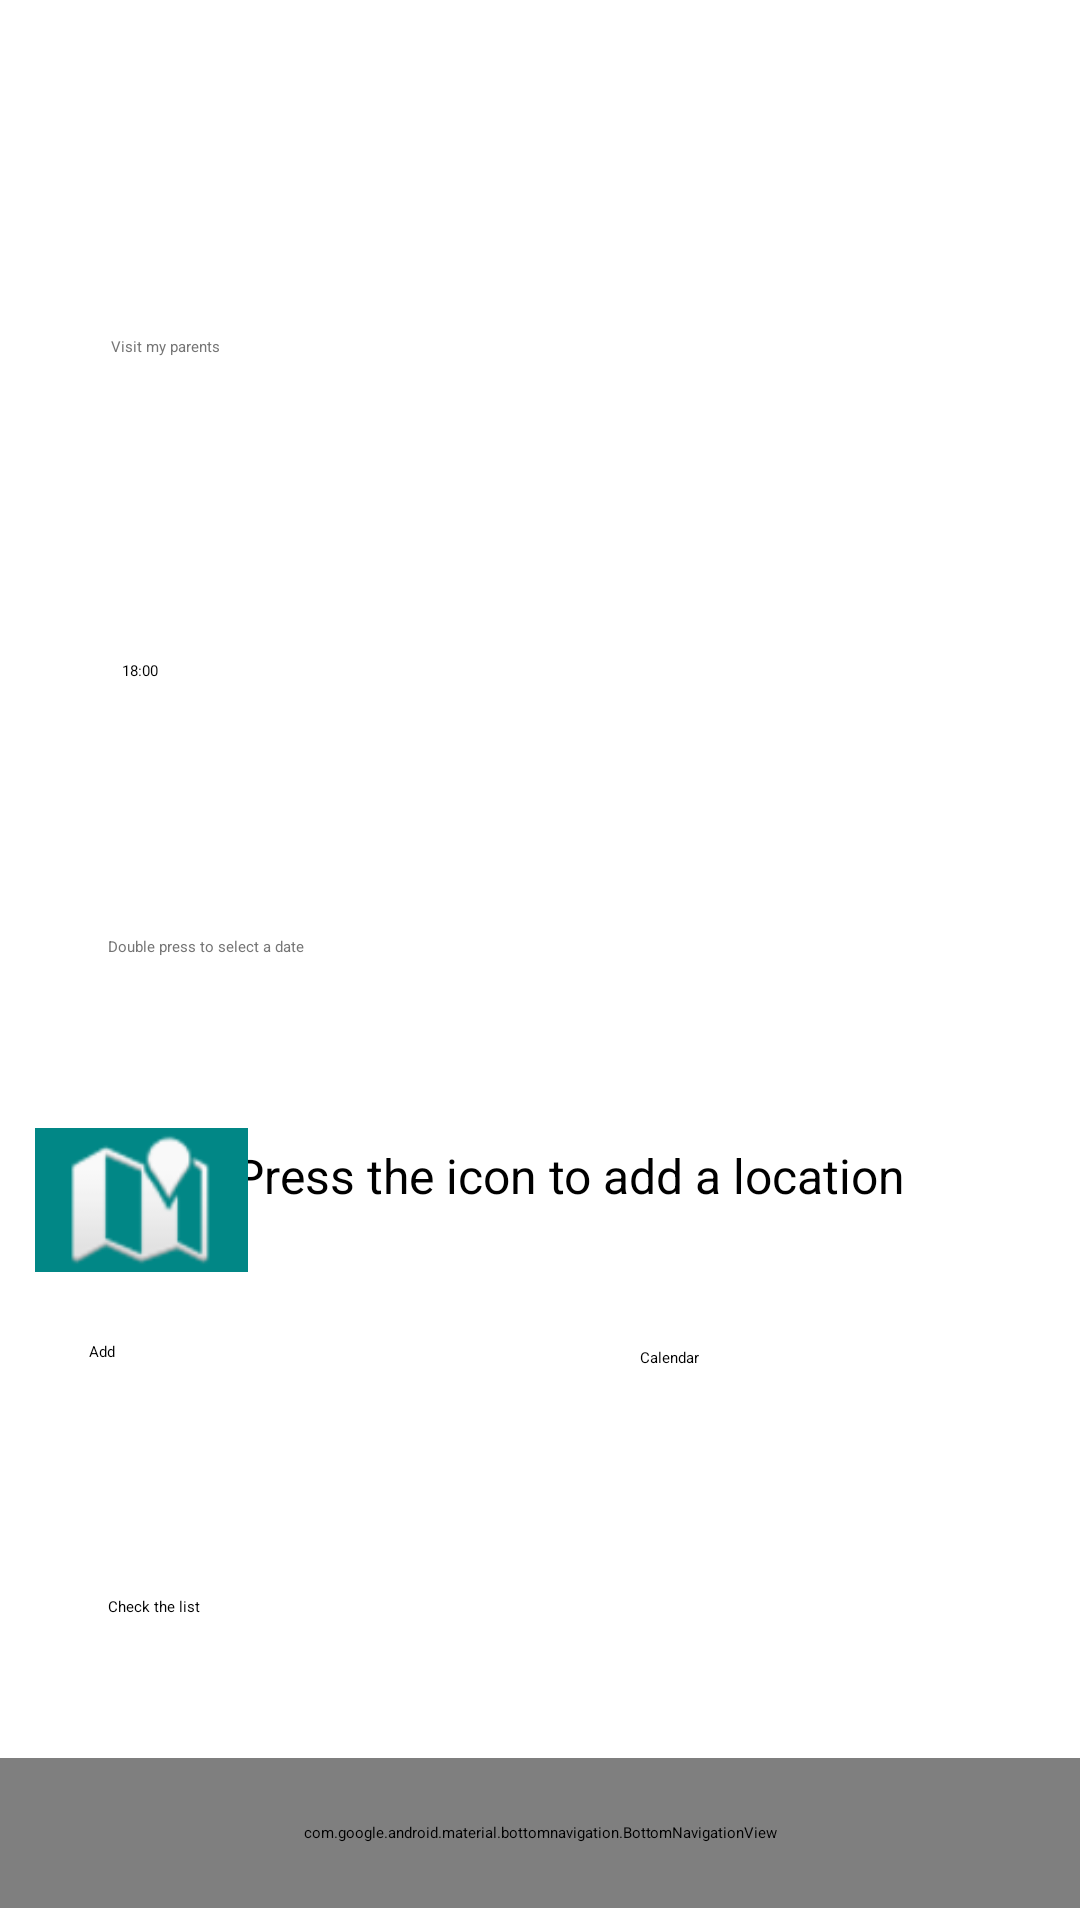

Produce the Android XML layout that renders to this screen, including the resource entries it uses.
<!-- AndroidManifest.xml: application theme Theme.TestApp -->
<!-- res/layout/fragment_first.xml -->
<?xml version="1.0" encoding="utf-8"?>
<androidx.constraintlayout.widget.ConstraintLayout xmlns:android="http://schemas.android.com/apk/res/android"
    xmlns:app="http://schemas.android.com/apk/res-auto"
    xmlns:tools="http://schemas.android.com/tools"
    android:layout_width="match_parent"
    android:layout_height="match_parent"
    tools:context=".FirstFragment">
    
    <com.google.android.material.bottomnavigation.BottomNavigationView
        android:id="@+id/navigationBar"
        android:layout_width="match_parent"
        android:layout_height="50dp"
        android:layout_marginBottom="4dp"
        android:background="#D1C5D3"
        app:itemIconTint="@color/purple_700"
        app:itemTextColor="#0C164A"
        app:layout_constraintBottom_toBottomOf="parent"
        app:layout_constraintHorizontal_bias="0.0"
        app:layout_constraintLeft_toLeftOf="parent"
        app:layout_constraintRight_toRightOf="parent"
        app:menu="@menu/menu_main" />
    

    <Button
        android:id="@+id/toCalendar"
        android:layout_width="122dp"
        android:layout_height="55dp"
        android:layout_marginEnd="5dp"
        android:layout_marginBottom="136dp"
        android:text="@string/calendar"
        android:textAllCaps="false"
        app:layout_constraintBottom_toBottomOf="parent"
        app:layout_constraintEnd_toEndOf="parent"
        app:layout_constraintHorizontal_bias="0.915"
        app:layout_constraintStart_toStartOf="parent" />

    <EditText
        android:id="@+id/writeTask"
        android:layout_width="wrap_content"
        android:layout_height="wrap_content"
        android:layout_marginStart="37dp"
        android:layout_marginTop="112dp"
        android:layout_marginEnd="223dp"
        android:ems="10"
        android:hint="@string/visit_my_parents"
        android:inputType="textPersonName"
        android:minHeight="48dp"
        android:textColorHint="#757575"
        app:layout_constraintEnd_toEndOf="parent"
        app:layout_constraintHorizontal_bias="0.0"
        app:layout_constraintStart_toStartOf="parent"
        app:layout_constraintTop_toTopOf="parent"
        android:autofillHints="" />

    <EditText
        android:id="@+id/writeDate"
        android:layout_width="255dp"
        android:layout_height="43dp"
        android:layout_marginStart="36dp"
        android:layout_marginTop="44dp"
        android:autofillHints=""
        android:clickable="false"
        android:cursorVisible="false"
        android:ems="10"
        android:focusable="false"
        android:focusableInTouchMode="false"
        android:hint="Double press to select a date"
        android:inputType="date"
        android:minHeight="48dp"
        android:textColorHint="#757575"
        app:layout_constraintStart_toStartOf="parent"
        app:layout_constraintTop_toBottomOf="@+id/writeTime" />

    <Button
        android:id="@+id/toList"
        android:layout_width="199dp"
        android:layout_height="61dp"
        android:layout_marginStart="36dp"
        android:layout_marginTop="24dp"
        android:text="@string/check_the_list"
        android:textAllCaps="false"
        app:layout_constraintStart_toStartOf="parent"
        app:layout_constraintTop_toBottomOf="@+id/addTask" />

    <EditText
        android:id="@+id/writeTime"
        android:layout_width="wrap_content"
        android:layout_height="wrap_content"
        android:layout_marginStart="40dp"
        android:layout_marginTop="60dp"
        android:layout_marginEnd="239dp"
        android:ems="10"
        android:hint="18:00"
        android:inputType="time"
        android:minHeight="48dp"
        app:layout_constraintEnd_toEndOf="parent"
        app:layout_constraintHorizontal_bias="0.038"
        app:layout_constraintStart_toStartOf="parent"
        app:layout_constraintTop_toBottomOf="@+id/writeTask" />

    <TextView
        android:id="@+id/textLocation"
        android:layout_width="234dp"
        android:layout_height="41dp"
        android:layout_marginTop="21dp"
        android:layout_marginEnd="48dp"
        android:layout_marginBottom="25dp"
        android:text="@string/press_the_icon_to_add_a_location"
        android:textSize="@dimen/fab_margin"
        app:layout_constraintBottom_toTopOf="@+id/addTask"
        app:layout_constraintEnd_toEndOf="parent"
        app:layout_constraintTop_toBottomOf="@+id/writeDate"
        app:layout_constraintVertical_bias="1.0" />

    <Button
        android:id="@+id/addTask"
        android:layout_width="197dp"
        android:layout_height="61dp"
        android:layout_marginTop="92dp"
        android:text="@string/add"
        android:textAllCaps="false"
        app:layout_constraintEnd_toEndOf="parent"
        app:layout_constraintHorizontal_bias="0.183"
        app:layout_constraintStart_toStartOf="parent"
        app:layout_constraintTop_toBottomOf="@+id/writeDate" />

    <ImageButton
        android:id="@+id/imageButton"
        android:layout_width="71dp"
        android:layout_height="48dp"
        android:layout_marginStart="39dp"
        android:layout_marginTop="21dp"
        android:layout_marginEnd="23dp"
        android:background="@color/teal_700"
        android:contentDescription="@string/map"
        android:src="@android:drawable/ic_dialog_map"
        app:layout_constraintEnd_toStartOf="@+id/textLocation"
        app:layout_constraintStart_toStartOf="parent"
        app:layout_constraintTop_toBottomOf="@+id/writeDate" />


</androidx.constraintlayout.widget.ConstraintLayout>
<!-- resources referenced by this layout -->
<resources>
  <dimen name="fab_margin">16dp</dimen>
  <string name="Menu">Menu</string>
  <string name="add">Add</string>
  <string name="calendar">Calendar</string>
  <string name="check_the_list">Check the list</string>
  <string name="map">Map</string>
  <string name="press_the_icon_to_add_a_location">Press the icon to add a location</string>
  <string name="visit_my_parents">Visit my parents</string>
  <style name="WelcomeStyle">
          <item name="android:background">#221D1D</item>
          <item name="android:fontFamily">@font/roboto_bold</item>
          <item name="android:textAppearance">@style/TextAppearance.AppCompat.Medium</item>
          <item name="android:textColor">@color/white</item>
          <item name="android:textSize">20sp</item>
      </style>
  <!-- not gathered from this repository: default colours our renderer supplied (Android Studio template values) -->
  <color name="purple_700">#FF3700B3</color>
  <color name="teal_700">#FF018786</color>
  <color name="white">#FFFFFFFF</color>
</resources>
